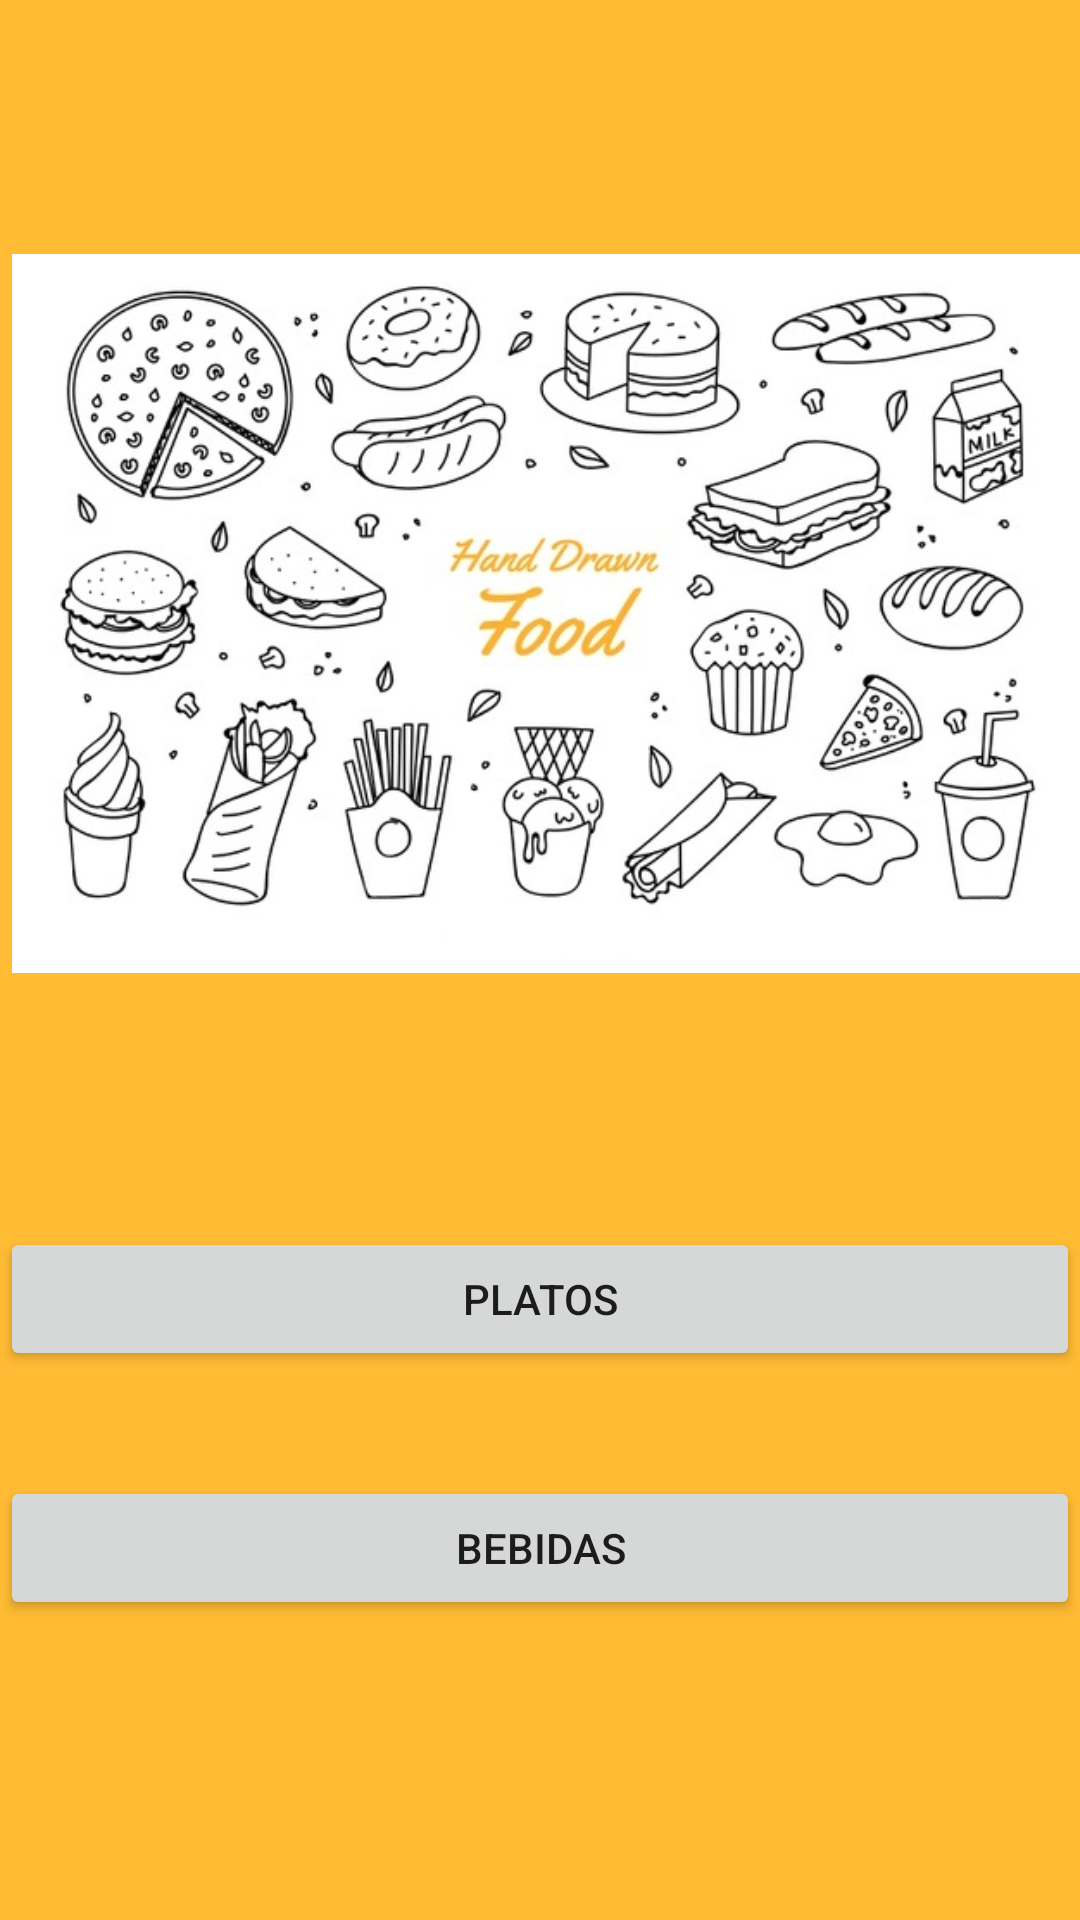

Layout XML and referenced resources for this Android screen:
<!-- AndroidManifest.xml: application theme AppTheme -->
<!-- res/layout/activity_main.xml -->
<?xml version="1.0" encoding="utf-8"?>
<androidx.constraintlayout.widget.ConstraintLayout xmlns:android="http://schemas.android.com/apk/res/android"
    xmlns:app="http://schemas.android.com/apk/res-auto"
    xmlns:tools="http://schemas.android.com/tools"
    android:layout_width="match_parent"
    android:layout_height="match_parent"
    android:background="@android:color/holo_orange_light"
    tools:context=".MainActivity">

    <ImageView
        android:id="@+id/imageView3"
        android:layout_width="wrap_content"
        android:layout_height="0dp"
        android:layout_marginStart="8dp"
        android:layout_marginTop="37dp"
        android:layout_marginBottom="37dp"
        app:layout_constraintBottom_toTopOf="@+id/button"
        app:layout_constraintEnd_toEndOf="parent"
        app:layout_constraintStart_toStartOf="parent"
        app:layout_constraintTop_toTopOf="parent"
        app:srcCompat="@drawable/imagencomidarapida" />

    <Button
        android:id="@+id/button"
        android:layout_width="0dp"
        android:layout_height="wrap_content"
        android:layout_marginBottom="35dp"
        android:onClick="toPlatos"
        android:text="@string/platos"
        app:layout_constraintBottom_toTopOf="@+id/button2"
        app:layout_constraintEnd_toEndOf="parent"
        app:layout_constraintHorizontal_bias="0.498"
        app:layout_constraintStart_toStartOf="parent"
        app:layout_constraintTop_toBottomOf="@+id/imageView3" />

    <Button
        android:id="@+id/button2"
        android:layout_width="0dp"
        android:layout_height="wrap_content"
        android:layout_marginBottom="100dp"
        android:onClick="toBebidas"
        android:text="@string/bebidas"
        app:layout_constraintBottom_toBottomOf="parent"
        app:layout_constraintEnd_toEndOf="parent"
        app:layout_constraintHorizontal_bias="0.0"
        app:layout_constraintStart_toStartOf="parent"
        app:layout_constraintTop_toBottomOf="@+id/button" />
</androidx.constraintlayout.widget.ConstraintLayout>
<!-- resources referenced by this layout -->
<resources>
  <!-- drawable imagencomidarapida: jpg bitmap (drawable, 93715 bytes) -->
  <string name="bebidas">Bebidas</string>
  <string name="platos">Platos</string>
  <style name="AppTheme" parent="Theme.AppCompat.Light.DarkActionBar">
          
          <item name="colorPrimary">@color/colorPrimary</item>
          <item name="colorPrimaryDark">@color/colorPrimaryDark</item>
          <item name="colorAccent">@color/colorAccent</item>
      </style>
  <!-- not gathered from this repository: default colours our renderer supplied (Android Studio template values) -->
  <color name="colorPrimary">#FF6200EE</color>
  <color name="colorPrimaryDark">#FF3700B3</color>
  <color name="colorAccent">#FF03DAC5</color>
</resources>
